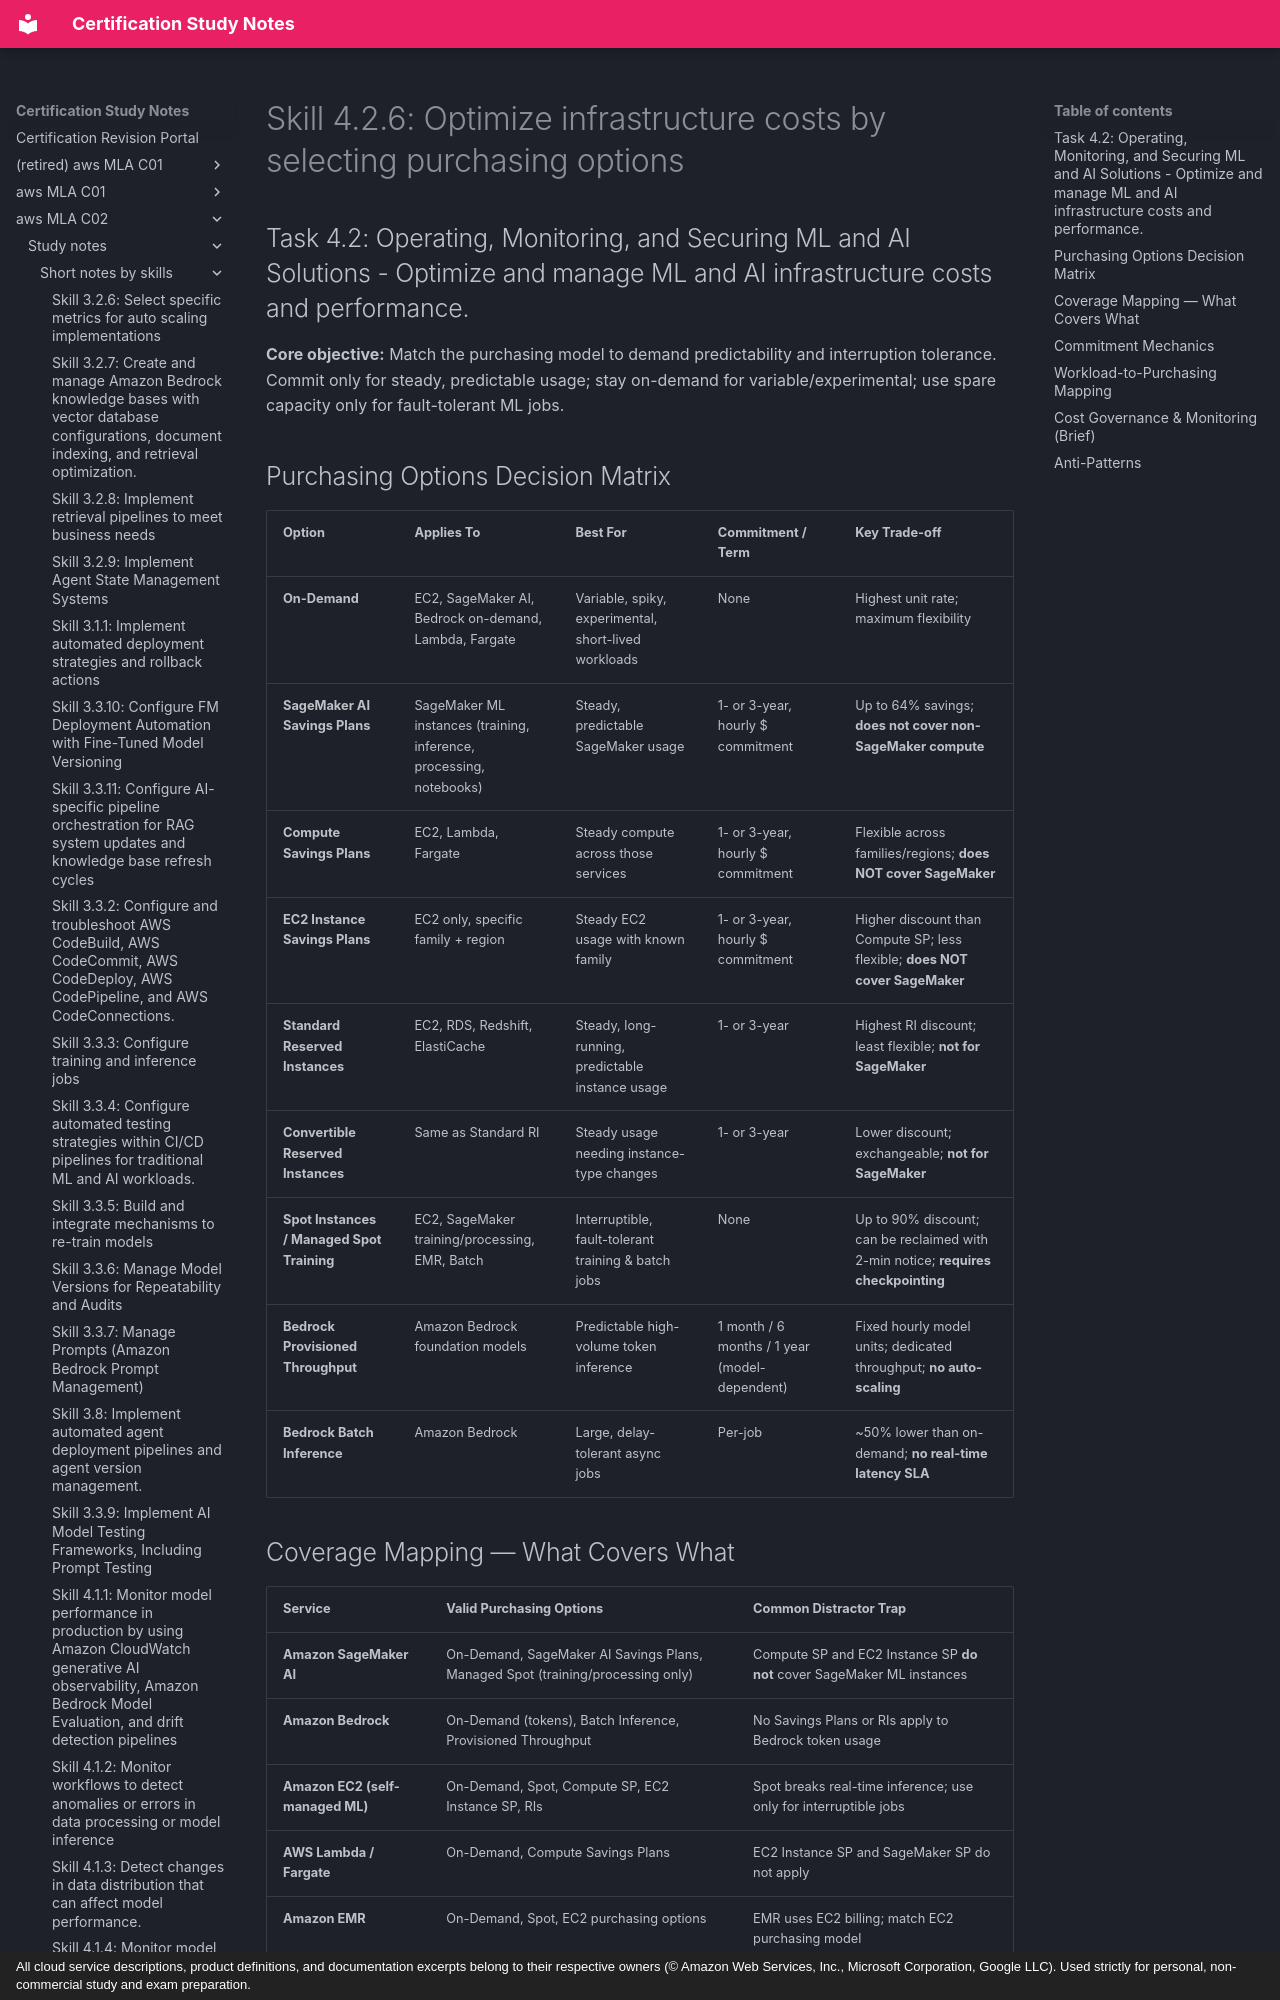

repository: monitus2022/cert_study_notes · page: aws_MLA_C02/study_notes/short_notes_by_skills/4.2.6/index.html · generator: mkdocs · copyright: All cloud service descriptions, product definitions, and documentation excerpts belong to their respective owners (© Amazon Web Services, Inc., Microsoft Corporation, Google LLC). Used strictly for personal, non-commercial study and exam preparation.

# Skill 4.2.6: Optimize infrastructure costs by selecting purchasing options
## Task 4.2: Operating, Monitoring, and Securing ML and AI Solutions - Optimize and manage ML and AI infrastructure costs and performance.

**Core objective:** Match the purchasing model to demand predictability and interruption tolerance. Commit only for steady, predictable usage; stay on-demand for variable/experimental; use spare capacity only for fault-tolerant ML jobs.

## Purchasing Options Decision Matrix
| Option | Applies To | Best For | Commitment / Term | Key Trade-off |
|---|---|---|---|---|
| **On-Demand** | EC2, SageMaker AI, Bedrock on-demand, Lambda, Fargate | Variable, spiky, experimental, short-lived workloads | None | Highest unit rate; maximum flexibility |
| **SageMaker AI Savings Plans** | SageMaker ML instances (training, inference, processing, notebooks) | Steady, predictable SageMaker usage | 1- or 3-year, hourly $ commitment | Up to 64% savings; **does not cover non-SageMaker compute** |
| **Compute Savings Plans** | EC2, Lambda, Fargate | Steady compute across those services | 1- or 3-year, hourly $ commitment | Flexible across families/regions; **does NOT cover SageMaker** |
| **EC2 Instance Savings Plans** | EC2 only, specific family + region | Steady EC2 usage with known family | 1- or 3-year, hourly $ commitment | Higher discount than Compute SP; less flexible; **does NOT cover SageMaker** |
| **Standard Reserved Instances** | EC2, RDS, Redshift, ElastiCache | Steady, long-running, predictable instance usage | 1- or 3-year | Highest RI discount; least flexible; **not for SageMaker** |
| **Convertible Reserved Instances** | Same as Standard RI | Steady usage needing instance-type changes | 1- or 3-year | Lower discount; exchangeable; **not for SageMaker** |
| **Spot Instances / Managed Spot Training** | EC2, SageMaker training/processing, EMR, Batch | Interruptible, fault-tolerant training & batch jobs | None | Up to 90% discount; can be reclaimed with 2-min notice; **requires checkpointing** |
| **Bedrock Provisioned Throughput** | Amazon Bedrock foundation models | Predictable high-volume token inference | 1 month / 6 months / 1 year (model-dependent) | Fixed hourly model units; dedicated throughput; **no auto-scaling** |
| **Bedrock Batch Inference** | Amazon Bedrock | Large, delay-tolerant async jobs | Per-job | ~50% lower than on-demand; **no real-time latency SLA** |

## Coverage Mapping — What Covers What
| Service | Valid Purchasing Options | Common Distractor Trap |
|---|---|---|
| **Amazon SageMaker AI** | On-Demand, SageMaker AI Savings Plans, Managed Spot (training/processing only) | Compute SP and EC2 Instance SP **do not** cover SageMaker ML instances |
| **Amazon Bedrock** | On-Demand (tokens), Batch Inference, Provisioned Throughput | No Savings Plans or RIs apply to Bedrock token usage |
| **Amazon EC2 (self-managed ML)** | On-Demand, Spot, Compute SP, EC2 Instance SP, RIs | Spot breaks real-time inference; use only for interruptible jobs |
| **AWS Lambda / Fargate** | On-Demand, Compute Savings Plans | EC2 Instance SP and SageMaker SP do not apply |
| **Amazon EMR** | On-Demand, Spot, EC2 purchasing options | EMR uses EC2 billing; match EC2 purchasing model |
